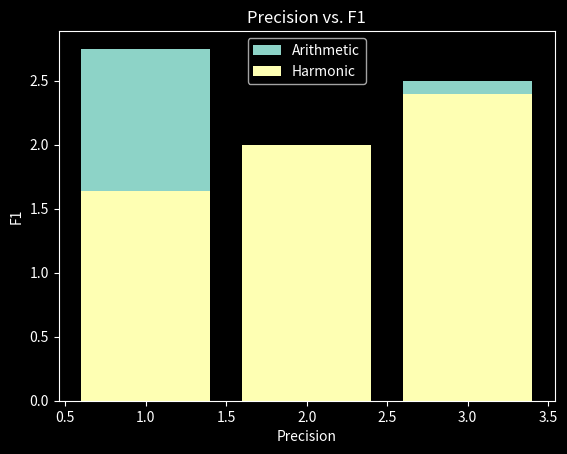
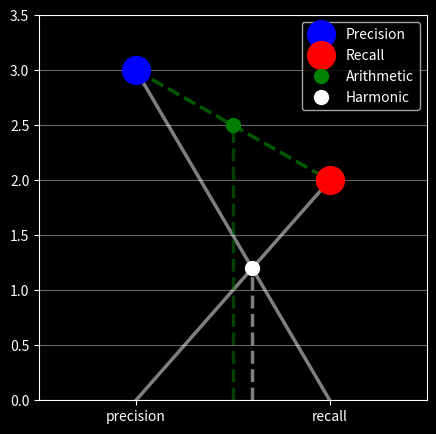

Source code (Python) for these figures, in order:
# %% Imports

import matplotlib.pyplot as plt
import numpy as np

# %% Set matplotlib to dark mode
plt.style.use('dark_background')

# %% Functions
def calc_mean_arithmetic(x, y) -> float:
    """
    Calculate the mean of the arithmetic mean of x and y.
    """
    # return np.mean([x, y])
    return (x + y) / 2


def calc_mean_harmonic(x, y) -> float:
    """
    Calculate the mean of the harmonic mean of x and y.
    """
    # return statistics.harmonic_mean([x, y])
    return 2 * (x * y) / (x + y)


# %% Initialize variables
precisions = [3, 1, 2]
recalls = [2, 4.5, 2]

# %% Calculate means
scores_mean = np.array(
    [calc_mean_arithmetic(x, y) for x, y in zip(precisions, recalls)]
)
# [2.4, 1.636, 2]
scores_f1 = np.array([calc_mean_harmonic(x, y) for x, y in zip(precisions, recalls)])

# %%
print(
    f"""
Precision: {precisions}
Recall: {recalls}
Arithmetic: {scores_mean}
Harmonic  : {scores_f1}
Difference: {scores_mean - scores_f1}
"""
)

# %% Plot each result as a bar chart
fig, ax = plt.subplots()
ax.bar(precisions, scores_mean, label="Arithmetic")
ax.bar(precisions, scores_f1, label="Harmonic")
ax.legend()
ax.set_xlabel("Precision")
ax.set_ylabel("F1")
ax.set_title("Precision vs. F1")
plt.show()

# %%

fig = plt.figure(figsize=(5, 5))
ax = fig.add_subplot(111)

# Add horizontal grid lines to the plot
ax.grid(True, which="major", axis="y", linestyle="-", color="white", alpha=0.4)

# Set [p, r] as the x-axis
ax.set_xticks([1, 2])
ax.set_xticklabels(["precision", "recall"])

# Set the y-axis to 5
ax.set_ylim(0, 3.5)
# Set the x-axis to 2
ax.set_xlim(0.5, 2.5)

# Plot precisions[0] in first column
ax.plot(1, precisions[0], "bo", label="Precision", markersize=20)
# Plot precisions[1] in second column
ax.plot(2, recalls[0], "ro", label="Recall", markersize=20)

# Plot the arithmetic mean
# Plot a line from (1, precisions[0]) to (2, recalls[0])
ax.plot([1, 2], [precisions[0], recalls[0]], "--", linewidth=2.5, alpha=0.7, zorder=0, color="green")
# Plot a dot in the middle of the line
ax.plot(1.5, scores_mean[0], "o", label="Arithmetic", markersize=10, color="green")
# Plot a vertical line from 1.5 to scores_mean[0]
ax.plot([1.5, 1.5], [0, scores_mean[0]], "--", linewidth=2.5, alpha=0.5, color="green")

# Plot the harmonic mean
# Declare the x, y coordinates for each lines' start and end points
l1_x = [1, 2]
l1_y = [0, recalls[0]]
l2_x = [2, 1]
l2_y = [0, precisions[0]]
# Derive the slope and intercept of the lines
l1_m = (l1_y[1] - l1_y[0]) / (l1_x[1] - l1_x[0])
l1_b = l1_y[0] - l1_m * l1_x[0]
l2_m = (l2_y[1] - l2_y[0]) / (l2_x[1] - l2_x[0])
l2_b = l2_y[0] - l2_m * l2_x[0]
# Derive the intersection point of the lines
int_x = (l2_b - l1_b) / (l1_m - l2_m)
int_y = scores_f1[0] / 2  # int_y = l1_m * int_x + l1_b
# Plot a line from the bottom of the precision bar to the top of the recall bar
ax.plot(l1_x, l1_y, "-", linewidth=2.5, alpha=0.5, zorder=0, color="white")
# Plot a line from the bottom of the precision bar to the top of the recall bar
ax.plot(l2_x, l2_y, "-", linewidth=2.5, alpha=0.5, zorder=0, color="white")
# Plot a dot at the intersection of the two lines
ax.plot(int_x, int_y, "o", label="Harmonic", markersize=10, color="white")
# Plot a vertical line from the intersection point to the x-axis
ax.plot([int_x, int_x], [0, int_y], "--", linewidth=2.5, alpha=0.5, zorder=0, color="white")

# Add a legend
ax.legend()

# %%
# %%
plt.show()
# %%
